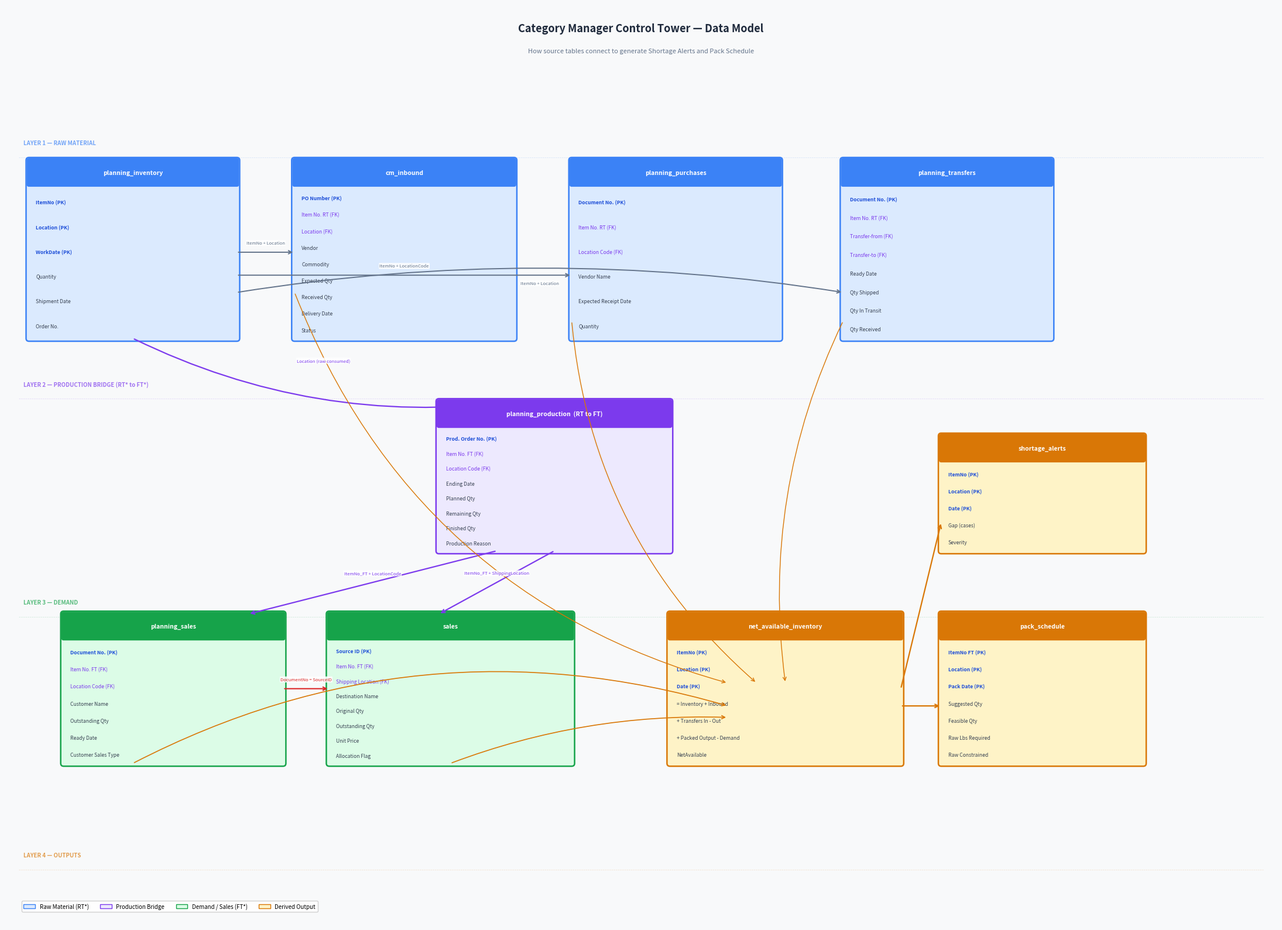

This chart was generated by the following Python code: (Note: this script raises an exception after producing the figure.)
import matplotlib
matplotlib.use('Agg')
import matplotlib.pyplot as plt
import matplotlib.patches as mpatches
from matplotlib.patches import FancyBboxPatch

fig, ax = plt.subplots(figsize=(22, 16))
ax.set_xlim(0, 22)
ax.set_ylim(0, 16)
ax.axis('off')
fig.patch.set_facecolor('#F8F9FA')

# Colour palette
C_RAW           = '#DBEAFE'
C_BRIDGE        = '#EDE9FE'
C_DEMAND        = '#DCFCE7'
C_OUTPUT        = '#FEF3C7'
C_BORDER_RAW    = '#3B82F6'
C_BORDER_BRIDGE = '#7C3AED'
C_BORDER_DEMAND = '#16A34A'
C_BORDER_OUTPUT = '#D97706'
C_ARROW         = '#64748B'


def draw_table(ax, x, y, w, h, title, fields, color, border_color):
    box = FancyBboxPatch(
        (x, y), w, h,
        boxstyle='round,pad=0.05',
        facecolor=color, edgecolor=border_color, linewidth=1.8, zorder=3
    )
    ax.add_patch(box)

    title_h = 0.42
    title_box = FancyBboxPatch(
        (x, y + h - title_h), w, title_h,
        boxstyle='round,pad=0.04',
        facecolor=border_color, edgecolor=border_color, linewidth=0, zorder=4
    )
    ax.add_patch(title_box)
    ax.text(x + w / 2, y + h - title_h / 2, title,
            ha='center', va='center',
            fontsize=7.5, fontweight='bold', color='white', zorder=5)

    row_h = (h - title_h - 0.1) / max(len(fields), 1)
    for i, field in enumerate(fields):
        fy = y + h - title_h - 0.1 - (i + 0.5) * row_h
        style = dict(fontsize=6.2, va='center', zorder=5)
        if '(PK)' in field:
            ax.text(x + 0.12, fy, field, ha='left',
                    color='#1D4ED8', fontweight='bold', **style)
        elif '(FK)' in field:
            ax.text(x + 0.12, fy, field, ha='left',
                    color='#7C3AED', **style)
        else:
            ax.text(x + 0.12, fy, field, ha='left',
                    color='#374151', **style)


def arrow(ax, x1, y1, x2, y2, label='', color=C_ARROW, lw=1.4, rad=0.0):
    style = 'arc3,rad={}'.format(rad)
    ax.annotate(
        '', xy=(x2, y2), xytext=(x1, y1),
        arrowprops=dict(arrowstyle='->', color=color, lw=lw,
                        connectionstyle=style),
        zorder=6
    )
    if label:
        mx = (x1 + x2) / 2
        my = (y1 + y2) / 2
        ax.text(mx, my + 0.14, label,
                ha='center', fontsize=5.5, color=color, style='italic', zorder=7,
                bbox=dict(boxstyle='round,pad=0.15', facecolor='white',
                          edgecolor='none', alpha=0.85))


# Layer labels
layer_info = [
    (13.6, 'LAYER 1 — RAW MATERIAL',               '#3B82F6'),
    (9.4,  'LAYER 2 — PRODUCTION BRIDGE (RT* to FT*)', '#7C3AED'),
    (5.6,  'LAYER 3 — DEMAND',                     '#16A34A'),
    (1.2,  'LAYER 4 — OUTPUTS',                    '#D97706'),
]
for y_pos, label, col in layer_info:
    ax.text(0.3, y_pos, label, fontsize=7, color=col,
            fontweight='bold', style='italic', va='center', alpha=0.7)
    ax.axhline(y=y_pos - 0.25, xmin=0.01, xmax=0.99,
               color=col, lw=0.5, alpha=0.2, linestyle='--')

# Tables
draw_table(ax, 0.4, 10.2, 3.6, 3.1, 'planning_inventory',
    ['ItemNo (PK)', 'Location (PK)', 'WorkDate (PK)',
     'Quantity', 'Shipment Date', 'Order No.'],
    C_RAW, C_BORDER_RAW)

draw_table(ax, 5.0, 10.2, 3.8, 3.1, 'cm_inbound',
    ['PO Number (PK)', 'Item No. RT (FK)', 'Location (FK)',
     'Vendor', 'Commodity', 'Expected Qty', 'Received Qty',
     'Delivery Date', 'Status'],
    C_RAW, C_BORDER_RAW)

draw_table(ax, 9.8, 10.2, 3.6, 3.1, 'planning_purchases',
    ['Document No. (PK)', 'Item No. RT (FK)', 'Location Code (FK)',
     'Vendor Name', 'Expected Receipt Date', 'Quantity'],
    C_RAW, C_BORDER_RAW)

draw_table(ax, 14.5, 10.2, 3.6, 3.1, 'planning_transfers',
    ['Document No. (PK)', 'Item No. RT (FK)',
     'Transfer-from (FK)', 'Transfer-to (FK)',
     'Ready Date', 'Qty Shipped', 'Qty In Transit', 'Qty Received'],
    C_RAW, C_BORDER_RAW)

draw_table(ax, 7.5, 6.5, 4.0, 2.6, 'planning_production  (RT to FT)',
    ['Prod. Order No. (PK)', 'Item No. FT (FK)', 'Location Code (FK)',
     'Ending Date', 'Planned Qty', 'Remaining Qty',
     'Finished Qty', 'Production Reason'],
    C_BRIDGE, C_BORDER_BRIDGE)

draw_table(ax, 1.0, 2.8, 3.8, 2.6, 'planning_sales',
    ['Document No. (PK)', 'Item No. FT (FK)', 'Location Code (FK)',
     'Customer Name', 'Outstanding Qty', 'Ready Date',
     'Customer Sales Type'],
    C_DEMAND, C_BORDER_DEMAND)

draw_table(ax, 5.6, 2.8, 4.2, 2.6, 'sales',
    ['Source ID (PK)', 'Item No. FT (FK)', 'Shipping Location (FK)',
     'Destination Name', 'Original Qty', 'Outstanding Qty',
     'Unit Price', 'Allocation Flag'],
    C_DEMAND, C_BORDER_DEMAND)

draw_table(ax, 11.5, 2.8, 4.0, 2.6, 'net_available_inventory',
    ['ItemNo (PK)', 'Location (PK)', 'Date (PK)',
     '= Inventory + Inbound',
     '+ Transfers In - Out',
     '+ Packed Output - Demand',
     'NetAvailable'],
    C_OUTPUT, C_BORDER_OUTPUT)

draw_table(ax, 16.2, 6.5, 3.5, 2.0, 'shortage_alerts',
    ['ItemNo (PK)', 'Location (PK)', 'Date (PK)',
     'Gap (cases)', 'Severity'],
    C_OUTPUT, C_BORDER_OUTPUT)

draw_table(ax, 16.2, 2.8, 3.5, 2.6, 'pack_schedule',
    ['ItemNo FT (PK)', 'Location (PK)', 'Pack Date (PK)',
     'Suggested Qty', 'Feasible Qty',
     'Raw Lbs Required', 'Raw Constrained'],
    C_OUTPUT, C_BORDER_OUTPUT)

# Arrows — Layer 1 joins
arrow(ax, 4.0, 11.7, 5.0, 11.7, 'ItemNo + Location')
arrow(ax, 4.0, 11.3, 9.8, 11.3, 'ItemNo + LocationCode')
arrow(ax, 4.0, 11.0, 14.5, 11.0, 'ItemNo + Location', rad=-0.08)

# planning_inventory to production (bridge)
arrow(ax, 2.2, 10.2, 8.8, 9.1,
      'Location (raw consumed)',
      color=C_BORDER_BRIDGE, lw=1.6, rad=0.15)

# production to demand tables
arrow(ax, 8.5, 6.5, 4.2, 5.4,
      'ItemNo_FT + LocationCode',
      color=C_BORDER_BRIDGE, lw=1.6)
arrow(ax, 9.5, 6.5, 7.5, 5.4,
      'ItemNo_FT + ShippingLocation',
      color=C_BORDER_BRIDGE, lw=1.6)

# planning_sales to sales (DocumentNo = SourceID)
arrow(ax, 4.8, 4.1, 5.6, 4.1,
      'DocumentNo = SourceID',
      color='#DC2626', lw=1.5)

# All tables into net_available
arrow(ax, 2.2, 2.8, 12.5, 3.8, color=C_BORDER_OUTPUT, lw=1.2, rad=-0.2)
arrow(ax, 7.7, 2.8, 12.5, 3.6, color=C_BORDER_OUTPUT, lw=1.2, rad=-0.1)
arrow(ax, 5.0, 11.0, 12.5, 4.2, color=C_BORDER_OUTPUT, lw=1.0, rad=0.25)
arrow(ax, 9.8, 10.5, 13.0, 4.2, color=C_BORDER_OUTPUT, lw=1.0, rad=0.2)
arrow(ax, 14.5, 10.5, 13.5, 4.2, color=C_BORDER_OUTPUT, lw=1.0, rad=0.15)

# net_available to outputs
arrow(ax, 15.5, 4.1, 16.2, 7.0, color=C_BORDER_OUTPUT, lw=1.6)
arrow(ax, 15.5, 3.8, 16.2, 3.8, color=C_BORDER_OUTPUT, lw=1.6)

# Legend
legend_items = [
    mpatches.Patch(facecolor=C_RAW,    edgecolor=C_BORDER_RAW,
                   label='Raw Material (RT*)'),
    mpatches.Patch(facecolor=C_BRIDGE, edgecolor=C_BORDER_BRIDGE,
                   label='Production Bridge'),
    mpatches.Patch(facecolor=C_DEMAND, edgecolor=C_BORDER_DEMAND,
                   label='Demand / Sales (FT*)'),
    mpatches.Patch(facecolor=C_OUTPUT, edgecolor=C_BORDER_OUTPUT,
                   label='Derived Output'),
]
ax.legend(handles=legend_items, loc='lower left', fontsize=7, framealpha=0.9,
          bbox_to_anchor=(0.01, 0.01), ncol=4)

# Title
ax.text(11, 15.6, 'Category Manager Control Tower — Data Model',
        ha='center', va='center', fontsize=13, fontweight='bold', color='#1E293B')
ax.text(11, 15.2,
        'How source tables connect to generate Shortage Alerts and Pack Schedule',
        ha='center', va='center', fontsize=8, color='#64748B')

plt.tight_layout()
plt.savefig('docs/data_model.png', dpi=160, bbox_inches='tight',
            facecolor='#F8F9FA', edgecolor='none')
print('Saved: docs/data_model.png')
